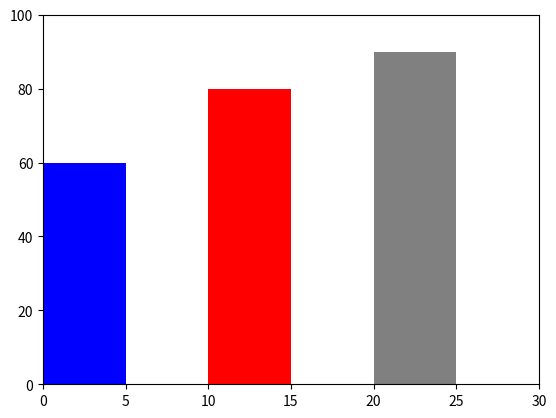

Here is the Python script that generated this plot:
import matplotlib.pyplot as plt
import matplotlib.patches as patches

ax = plt.subplot(111)
ax.add_patch(
    patches.Rectangle((0, 0), 5, 60, facecolor = 'blue')
)
ax.add_patch(
    patches.Rectangle(
        (10, 0), 5, 80, facecolor = 'red')
)
ax.add_patch(
    patches.Rectangle(
        (20, 0), 5, 90, facecolor = 'gray')
)

ax.set_xlim(0, 30)
ax.set_ylim(0, 100)

plt.show()
